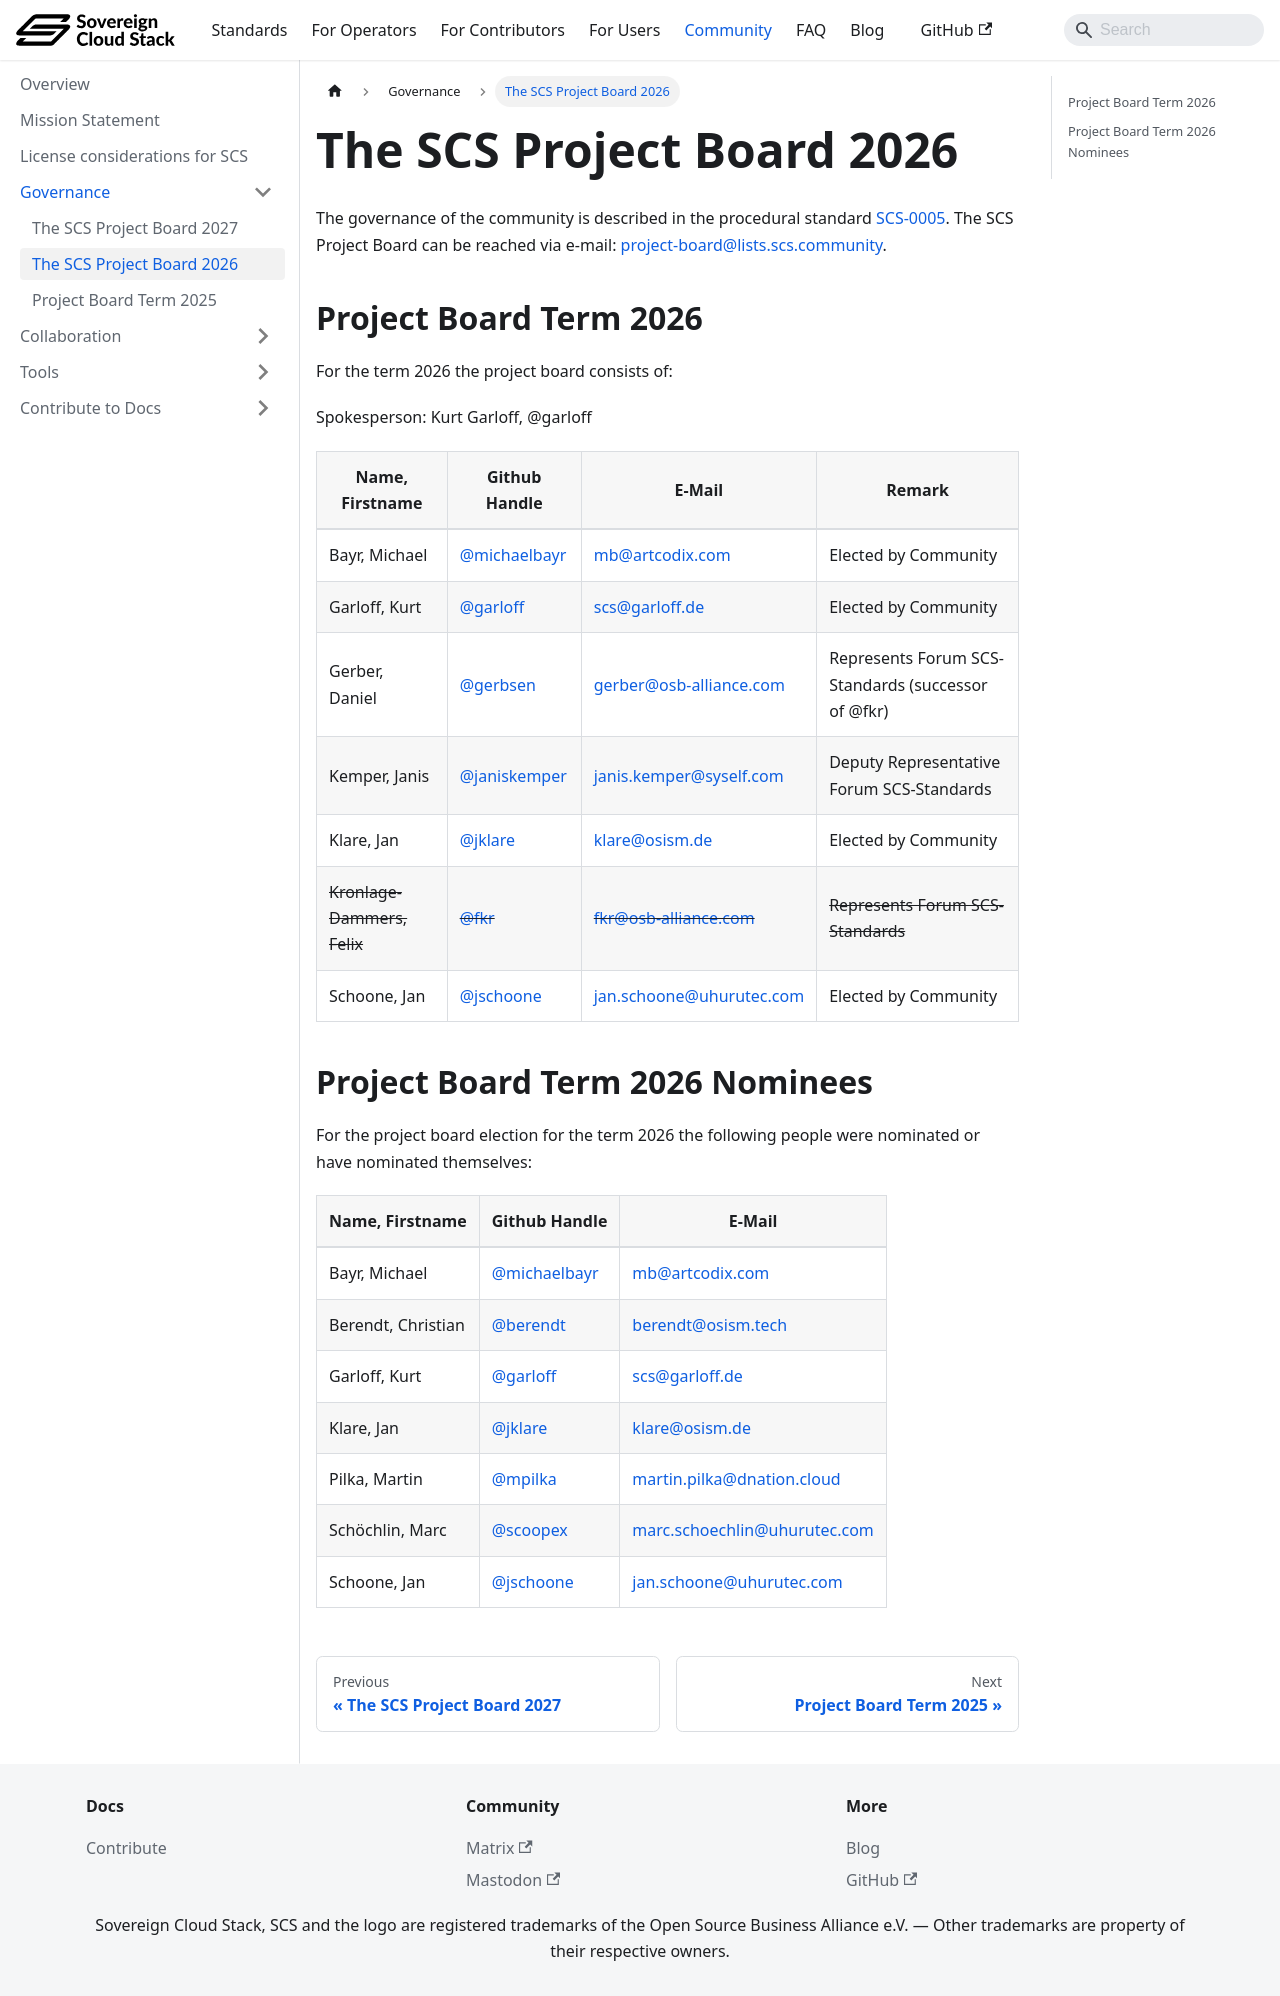

repository: SovereignCloudStack/docs · page: community/governance/project-board-2026/index.html · generator: docusaurus

# The SCS Project Board 2026

The governance of the community is described in the procedural standard [SCS-0005](https://docs.scs.community/standards/global/scs-0005).
The SCS Project Board can be reached via e-mail: [project-board@lists.scs.community](mailto:project-board@lists.scs.community).

## Project Board Term 2026

For the term 2026 the project board consists of:

Spokesperson: Kurt Garloff, @garloff

| Name, Firstname             | Github Handle                                  | E-Mail                                                      | Remark                                             |
| --------------------------- | ---------------------------------------------- | ----------------------------------------------------------- | -------------------------------------------------- |
| Bayr, Michael               | [@michaelbayr](https://github.com/michaelbayr) | [mb@artcodix.com](mailto:mb@artcodix.com)                   | Elected by Community                               |
| Garloff, Kurt               | [@garloff](https://github.com/garloff)         | [scs@garloff.de](mailto:scs@garloff.de)                     | Elected by Community                               |
| Gerber, Daniel              | [@gerbsen](https://github.com/gerbsen)         | [gerber@osb-alliance.com](mailto:gerber@osb-alliance.com)   | Represents Forum SCS-Standards (successor of @fkr) |
| Kemper, Janis               | [@janiskemper](https://github.com/janiskemper) | [janis.kemper@syself.com](mailto:janis.kemper@syself.com)   | Deputy Representative Forum SCS-Standards          |
| Klare, Jan                  | [@jklare](https://github.com/jklare)           | [klare@osism.de](mailto:klare@osism.de)                     | Elected by Community                               |
| ~~Kronlage-Dammers, Felix~~ | ~~[@fkr](https://github.com/fkr)~~             | ~~[fkr@osb-alliance.com](mailto:fkr@osb-alliance.com)~~     | ~~Represents Forum SCS-Standards~~                 |
| Schoone, Jan                | [@jschoone](https://github.com/jschoone)       | [jan.schoone@uhurutec.com](mailto:jan.schoone@uhurutec.com) | Elected by Community                               |

## Project Board Term 2026 Nominees

For the project board election for the term 2026 the following people were nominated or have nominated themselves:

| Name, Firstname    | Github Handle                                  | E-Mail                                                              |
| ------------------ | ---------------------------------------------- | ------------------------------------------------------------------- |
| Bayr, Michael      | [@michaelbayr](https://github.com/michaelbayr) | [mb@artcodix.com](mailto:mb@artcodix.com)                           |
| Berendt, Christian | [@berendt](https://github.com/berendt)         | [berendt@osism.tech](mailto:berendt@osism.tech)                     |
| Garloff, Kurt      | [@garloff](https://github.com/garloff)         | [scs@garloff.de](mailto:scs@garloff.de)                             |
| Klare, Jan         | [@jklare](https://github.com/jklare)           | [klare@osism.de](mailto:klare@osism.de)                             |
| Pilka, Martin      | [@mpilka](https://github.com/mpilka)           | [martin.pilka@dnation.cloud](mailto:martin.pilka@dnation.cloud)     |
| Schöchlin, Marc    | [@scoopex](https://github.com/scoopex)         | [marc.schoechlin@uhurutec.com](mailto:marc.schoechlin@uhurutec.com) |
| Schoone, Jan       | [@jschoone](https://github.com/jschoone)       | [jan.schoone@uhurutec.com](mailto:jan.schoone@uhurutec.com)         |
